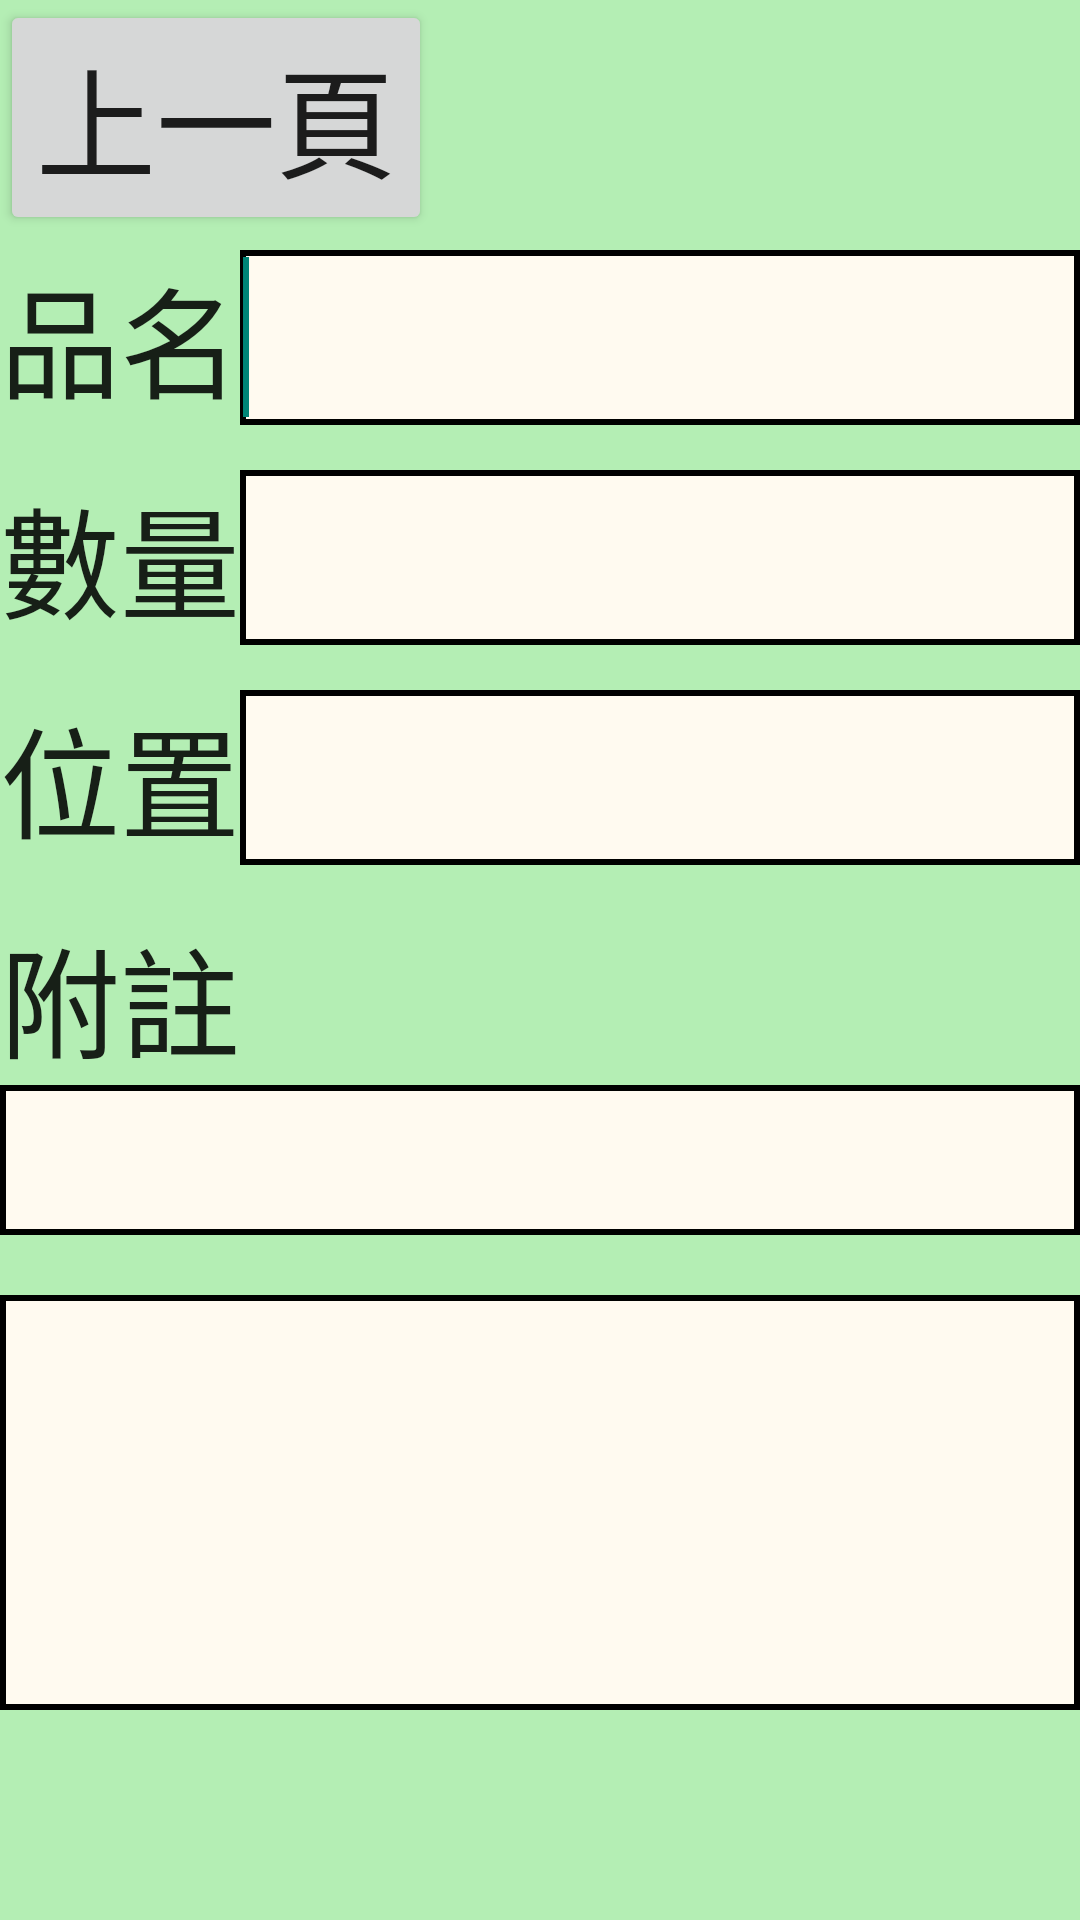

Here is an Android app screen rendered from its layout file. Give the layout XML and the strings, colors and styles it references.
<!-- AndroidManifest.xml: application theme AppTheme -->
<!-- res/layout/activity_product_detail.xml -->
<RelativeLayout xmlns:android="http://schemas.android.com/apk/res/android"
    xmlns:tools="http://schemas.android.com/tools"
    android:layout_width="match_parent"
    android:layout_height="match_parent"
    tools:context="${relativePackage}.${activityClass}"
    android:background="#B4EEB4"  >

    <Button
        android:id="@+id/Product_detail_back"
        android:layout_width="wrap_content"
        android:layout_height="wrap_content"
        android:layout_alignParentLeft="true"
        android:layout_alignParentTop="true"
        android:text="上一頁"
        android:textSize="40dp"  />

    <Button
        android:id="@+id/product_detail_confirm"
        android:layout_width="wrap_content"
        android:layout_height="wrap_content"
        android:layout_alignParentBottom="true"
        android:layout_centerHorizontal="true"
        android:visibility="invisible"
        android:text="確認"
        android:textSize="40dp"  />
    
    <Button
        android:id="@+id/product_detail_delete"
        android:layout_width="wrap_content"
        android:layout_height="wrap_content"
        android:layout_alignParentRight="true"
        android:layout_alignParentTop="true"
        android:visibility="invisible"
        android:text="刪除" 
        android:textSize="40dp" />

    <RelativeLayout
        android:id="@+id/product_detail_relativeLayout2"
        android:layout_width="wrap_content"
        android:layout_height="wrap_content"
        android:layout_alignParentBottom="true"
        android:layout_below="@+id/product_detail_relativeLayout1"
        android:layout_centerHorizontal="true"
        android:layout_marginTop="20dp"
        android:layout_marginBottom="70dp"
        android:background="@drawable/shape" >

        <ListView
            android:id="@+id/product_detail_listview1"
            android:layout_width="wrap_content"
            android:layout_height="wrap_content" />

    </RelativeLayout>

    <RelativeLayout
        android:id="@+id/product_detail_relativeLayout1"
        android:layout_width="wrap_content"
        android:layout_height="wrap_content"
        android:layout_alignParentLeft="true"
        android:layout_alignParentRight="true"
        android:layout_below="@+id/Product_detail_back" >

        <TextView
            android:id="@+id/product_detail_name"
            android:layout_width="wrap_content"
            android:layout_height="wrap_content"
            android:layout_marginTop="5dp"
            android:text="品名"
            android:textSize="40dp" 
            android:textAppearance="?android:attr/textAppearanceLarge" />

        <TextView
            android:id="@+id/product_detail_number"
            android:layout_width="wrap_content"
            android:layout_height="wrap_content"
            android:layout_marginTop="15dp"
            android:layout_below="@+id/product_detail_name"
            android:text="數量"
            android:textSize="40dp" 
            android:textAppearance="?android:attr/textAppearanceLarge" />

        <TextView
            android:id="@+id/product_detail_location"
            android:layout_width="wrap_content"
            android:layout_height="wrap_content"
            android:layout_marginTop="15dp"
            android:layout_below="@+id/product_detail_number"
            android:text="位置"
            android:textSize="40dp" 
            android:textAppearance="?android:attr/textAppearanceLarge" />

        <TextView
            android:id="@+id/product_detail_note"
            android:layout_width="wrap_content"
            android:layout_height="wrap_content"
            android:layout_marginTop="15dp"
            android:layout_below="@+id/product_detail_location"
            android:text="附註"
            android:textSize="40dp" 
            android:textAppearance="?android:attr/textAppearanceLarge" />

        <EditText
            android:id="@+id/product_detail_name_type"
            android:layout_width="wrap_content"
            android:layout_height="wrap_content"
            android:layout_alignBottom="@+id/product_detail_name"
            android:layout_alignTop="@+id/product_detail_name"
            android:layout_toRightOf="@+id/product_detail_name"
            android:background="@drawable/shape"
            android:ems="10" 
            android:textSize="40dp" >

            <requestFocus />
        </EditText>

        <EditText
            android:id="@+id/product_detail_location_type"
            android:layout_width="wrap_content"
            android:layout_height="wrap_content"
            android:layout_alignBottom="@+id/product_detail_location"
            android:layout_alignTop="@+id/product_detail_location"
            android:layout_toRightOf="@+id/product_detail_location"
            android:background="@drawable/shape"
            android:ems="10" 
            android:textSize="40dp" />

        <EditText
            android:id="@+id/product_detail_note_mul"
            android:layout_width="wrap_content"
            android:layout_height="wrap_content"
            android:layout_alignParentLeft="true"
            android:layout_alignParentRight="true"
            android:layout_below="@+id/product_detail_note"
            android:inputType="textMultiLine"
            android:height="50dp" 
            android:background="@drawable/shape"
            android:textSize="40dp" />

        <EditText
            android:id="@+id/product_detail_number_type"
            android:layout_width="wrap_content"
            android:layout_height="wrap_content"
            android:layout_alignBottom="@+id/product_detail_number"
            android:layout_alignTop="@+id/product_detail_number"
            android:layout_toRightOf="@+id/product_detail_number"
            android:background="@drawable/shape"
            android:ems="10"
            android:inputType="number" 
            android:textSize="40dp" />

    </RelativeLayout>

    <TextView
        android:id="@+id/product_detail_delete_textview"
        android:layout_width="wrap_content"
        android:layout_height="wrap_content"
        android:layout_alignParentTop="true"
        android:layout_toLeftOf="@+id/product_detail_delete"
        android:text=""
        android:textAppearance="?android:attr/textAppearanceLarge" />

</RelativeLayout>
<!-- resources referenced by this layout -->
<resources>
  <!-- drawable shape (drawable-hdpi) -->
  <?xml version="1.0" encoding="UTF-8"?>
  <shape xmlns:android="http://schemas.android.com/apk/res/android">
      <solid android:color="#fffaf0" /> 
      <stroke android:width="2dp" android:color="#000000" />
      <padding android:left="1dp" android:top="1dp" android:right="1dp" android:bottom="1dp"/>
  </shape>
  <style name="AppTheme" parent="AppBaseTheme">
          
      </style>
  <style name="AppBaseTheme" parent="Theme.AppCompat.Light">
          
      </style>
</resources>
